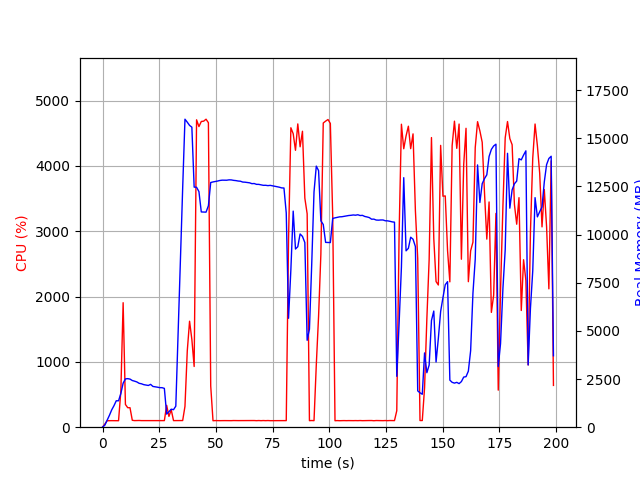

The file beside this chart, header and first rows:
elapsed_time, nproc, cpu, mem_real, mem_virtual
4.100799560546875e-05, 1, 0.0, 5.816, 1538
1.007, 1, 47.6, 105.1, 774.1
2.016, 1, 99.2, 353.1, 1894
3.023, 1, 100.2, 613.1, 3180
4.032, 1, 100.2, 897.1, 3180
5.04, 1, 100.1, 1116, 5740
6.049, 1, 100.1, 1372, 5228
7.057, 1, 99.2, 1372, 5228
8.066, 1, 544.9, 1743, 9431
9.084, 1, 1906, 2285, 10063
10.09, 1, 348.2, 2507, 10263
11.11, 1, 298.8, 2520, 10263
12.11, 1, 298.3, 2498, 10327
13.13, 1, 105.8, 2423, 10327
14.14, 1, 100.9, 2389, 10327
15.15, 1, 101.9, 2349, 10327
16.16, 1, 102.9, 2277, 10327
17.17, 1, 100.9, 2254, 10327
18.18, 1, 101.0, 2209, 10327
19.19, 1, 100.1, 2189, 10327
20.2, 1, 100.9, 2166, 10327
21.21, 1, 99.9, 2222, 10423
22.22, 1, 101.0, 2116, 10423
23.23, 1, 100.9, 2098, 10423
24.24, 1, 101.9, 2076, 10423
25.25, 1, 102.0, 2052, 10423
26.26, 1, 101.1, 2051, 10423
27.27, 1, 100.9, 2015, 10423
28.28, 1, 335.4, 680.8, 10519
29.29, 1, 165.3, 803.6, 10619
30.3, 1, 266.6, 934.8, 12155
31.31, 1, 100.9, 908.9, 12155
32.32, 1, 101.0, 1093, 12155
33.33, 1, 101.0, 4939, 38445
34.34, 1, 101.1, 8622, 38445
35.35, 1, 102.0, 12414, 38445
36.36, 1, 318.8, 15987, 38525
37.38, 1, 1169, 15831, 38525
38.39, 1, 1623, 15664, 38525
39.41, 1, 1344, 15573, 38525
40.42, 1, 929.7, 12461, 38525
41.49, 1, 4707, 12454, 38525
42.53, 1, 4603, 12229, 38525
43.57, 1, 4681, 11173, 38525
44.61, 1, 4686, 11167, 38525
45.66, 1, 4716, 11162, 38525
46.7, 1, 4662, 11494, 38624
47.73, 1, 631.2, 12701, 39756
48.73, 1, 99.1, 12731, 39756
49.74, 1, 101.2, 12753, 39756
50.75, 1, 100.2, 12776, 39756
51.76, 1, 100.1, 12806, 39756
52.77, 1, 101.1, 12822, 39756
53.78, 1, 101.0, 12818, 39756
54.78, 1, 100.2, 12819, 39756
55.79, 1, 101.1, 12839, 39756
56.8, 1, 100.2, 12835, 39756
57.81, 1, 101.9, 12812, 39756
58.82, 1, 101.0, 12800, 39756
59.83, 1, 100.9, 12778, 39756
... 137 more rows
